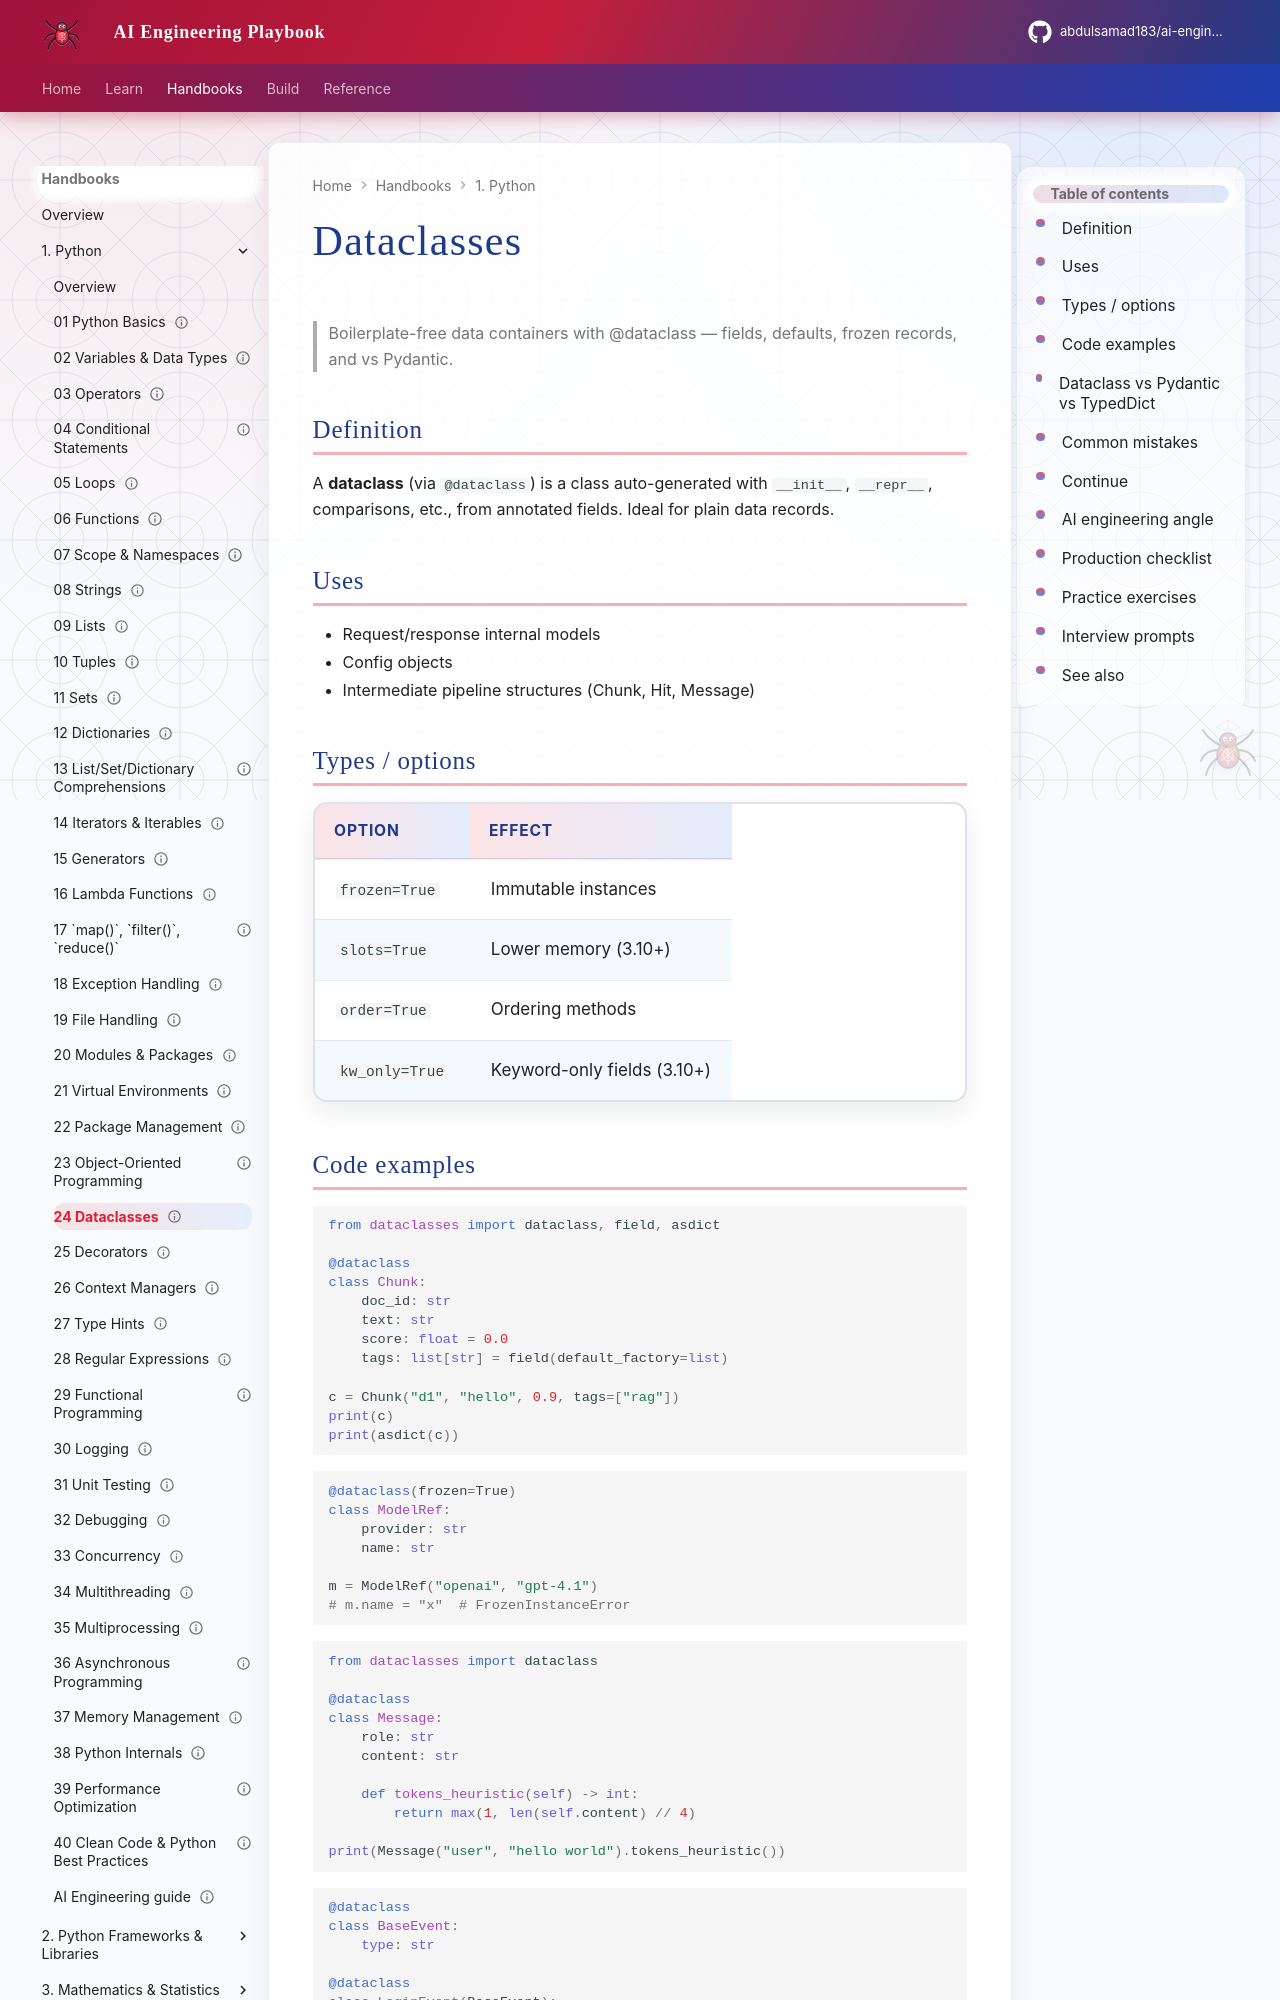

repository: abdulsamad183/ai-engineering-playbook · page: domains/python-engineering/topics/24-dataclasses/index.html · generator: mkdocs

---
title: "Dataclasses"
description: "Boilerplate-free data containers with @dataclass — fields, defaults, frozen records, and vs Pydantic."
domain: python-engineering
tags: [python, dataclasses, tutorial]
status: published
created: 2026-08-11
updated: 2026-08-12
version: "1.1"
---

# Dataclasses

> Boilerplate-free data containers with @dataclass — fields, defaults, frozen records, and vs Pydantic.

## Definition

A **dataclass** (via `@dataclass`) is a class auto-generated with `__init__`, `__repr__`, comparisons, etc., from annotated fields. Ideal for plain data records.

## Uses

- Request/response internal models
- Config objects
- Intermediate pipeline structures (Chunk, Hit, Message)

## Types / options

| Option | Effect |
|--------|--------|
| `frozen=True` | Immutable instances |
| `slots=True` | Lower memory (3.10+) |
| `order=True` | Ordering methods |
| `kw_only=True` | Keyword-only fields (3.10+) |

## Code examples

```python
from dataclasses import dataclass, field, asdict

@dataclass
class Chunk:
    doc_id: str
    text: str
    score: float = 0.0
    tags: list[str] = field(default_factory=list)

c = Chunk("d1", "hello", 0.9, tags=["rag"])
print(c)
print(asdict(c))
```

```python
@dataclass(frozen=True)
class ModelRef:
    provider: str
    name: str

m = ModelRef("openai", "gpt-4.1")
# m.name = "x"  # FrozenInstanceError
```

```python
from dataclasses import dataclass

@dataclass
class Message:
    role: str
    content: str

    def tokens_heuristic(self) -> int:
        return max(1, len(self.content) // 4)

print(Message("user", "hello world").tokens_heuristic())
```

```python
@dataclass
class BaseEvent:
    type: str

@dataclass
class LoginEvent(BaseEvent):
    user: str

print(LoginEvent(type="login", user="samad"))
```
